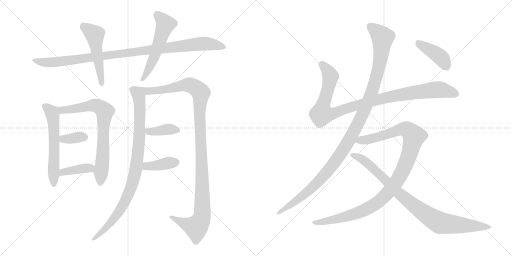
t = 0.00 s
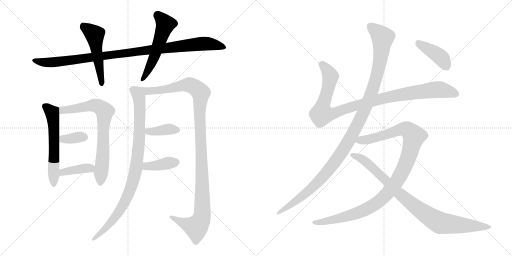
t = 2.68 s
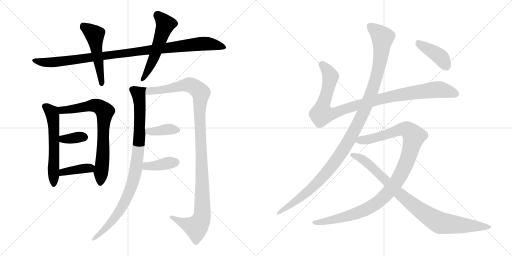
t = 5.35 s
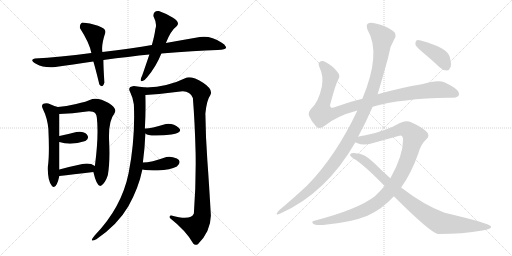
t = 8.03 s
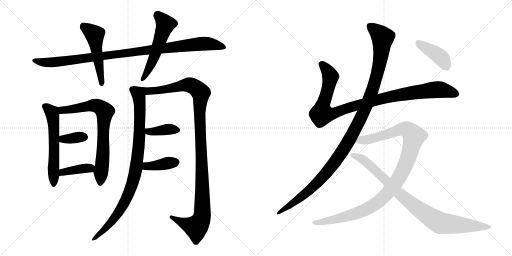
t = 10.70 s
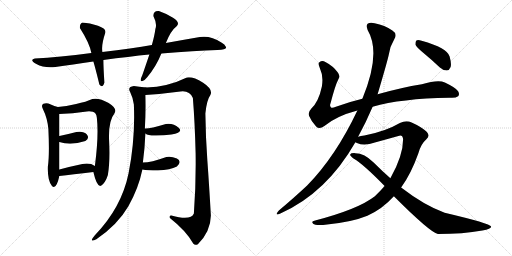
t = 13.38 s

The animated SVG that drew these frames (rendered in a browser with its animation timeline set to each time). Animation: 16 CSS @keyframes rules; one cycle of 13.38 s.

<svg version="1.1" viewBox="0 0 2048 1024" xmlns="http://www.w3.org/2000/svg">
  <g stroke="lightgray" stroke-dasharray="1,1" stroke-width="1" transform="scale(4, 4)">
    <line x1="0" y1="0" x2="256" y2="256"></line>
    <line x1="256" y1="0" x2="0" y2="256"></line>
    <line x1="128" y1="0" x2="128" y2="256"></line>
    <line x1="0" y1="128" x2="256" y2="128"></line>
    <line x1="256" y1="0" x2="512" y2="256"></line>
    <line x1="512" y1="0" x2="256" y2="256"></line>
    <line x1="384" y1="0" x2="384" y2="256"></line>
    <line x1="256" y1="128" x2="512" y2="128"></line>
  </g>
<g transform="scale(1, -1) translate(0, -850)">
   <style type="text/css">
    @keyframes keyframes0 {
      from {
       stroke: black;
       stroke-dashoffset: 1015;
       stroke-width: 128;
       }
       77% {
       animation-timing-function: step-end;
       stroke: black;
       stroke-dashoffset: 0;
       stroke-width: 128;
       }
       to {
       stroke: black;
       stroke-width: 1024;
       }
       }
       #make-me-a-hanzi-animation-0 {
         animation: keyframes0 1.076009s both;
         animation-delay: 0.000000s;
         animation-timing-function: linear;
       }
    @keyframes keyframes1 {
      from {
       stroke: black;
       stroke-dashoffset: 509;
       stroke-width: 128;
       }
       62% {
       animation-timing-function: step-end;
       stroke: black;
       stroke-dashoffset: 0;
       stroke-width: 128;
       }
       to {
       stroke: black;
       stroke-width: 1024;
       }
       }
       #make-me-a-hanzi-animation-1 {
         animation: keyframes1 0.664225s both;
         animation-delay: 1.076009s;
         animation-timing-function: linear;
       }
    @keyframes keyframes2 {
      from {
       stroke: black;
       stroke-dashoffset: 541;
       stroke-width: 128;
       }
       64% {
       animation-timing-function: step-end;
       stroke: black;
       stroke-dashoffset: 0;
       stroke-width: 128;
       }
       to {
       stroke: black;
       stroke-width: 1024;
       }
       }
       #make-me-a-hanzi-animation-2 {
         animation: keyframes2 0.690267s both;
         animation-delay: 1.740234s;
         animation-timing-function: linear;
       }
    @keyframes keyframes3 {
      from {
       stroke: black;
       stroke-dashoffset: 581;
       stroke-width: 128;
       }
       65% {
       animation-timing-function: step-end;
       stroke: black;
       stroke-dashoffset: 0;
       stroke-width: 128;
       }
       to {
       stroke: black;
       stroke-width: 1024;
       }
       }
       #make-me-a-hanzi-animation-3 {
         animation: keyframes3 0.722819s both;
         animation-delay: 2.430501s;
         animation-timing-function: linear;
       }
    @keyframes keyframes4 {
      from {
       stroke: black;
       stroke-dashoffset: 734;
       stroke-width: 128;
       }
       70% {
       animation-timing-function: step-end;
       stroke: black;
       stroke-dashoffset: 0;
       stroke-width: 128;
       }
       to {
       stroke: black;
       stroke-width: 1024;
       }
       }
       #make-me-a-hanzi-animation-4 {
         animation: keyframes4 0.847331s both;
         animation-delay: 3.153320s;
         animation-timing-function: linear;
       }
    @keyframes keyframes5 {
      from {
       stroke: black;
       stroke-dashoffset: 349;
       stroke-width: 128;
       }
       53% {
       animation-timing-function: step-end;
       stroke: black;
       stroke-dashoffset: 0;
       stroke-width: 128;
       }
       to {
       stroke: black;
       stroke-width: 1024;
       }
       }
       #make-me-a-hanzi-animation-5 {
         animation: keyframes5 0.534017s both;
         animation-delay: 4.000651s;
         animation-timing-function: linear;
       }
    @keyframes keyframes6 {
      from {
       stroke: black;
       stroke-dashoffset: 389;
       stroke-width: 128;
       }
       56% {
       animation-timing-function: step-end;
       stroke: black;
       stroke-dashoffset: 0;
       stroke-width: 128;
       }
       to {
       stroke: black;
       stroke-width: 1024;
       }
       }
       #make-me-a-hanzi-animation-6 {
         animation: keyframes6 0.566569s both;
         animation-delay: 4.534668s;
         animation-timing-function: linear;
       }
    @keyframes keyframes7 {
      from {
       stroke: black;
       stroke-dashoffset: 921;
       stroke-width: 128;
       }
       75% {
       animation-timing-function: step-end;
       stroke: black;
       stroke-dashoffset: 0;
       stroke-width: 128;
       }
       to {
       stroke: black;
       stroke-width: 1024;
       }
       }
       #make-me-a-hanzi-animation-7 {
         animation: keyframes7 0.999512s both;
         animation-delay: 5.101237s;
         animation-timing-function: linear;
       }
    @keyframes keyframes8 {
      from {
       stroke: black;
       stroke-dashoffset: 1129;
       stroke-width: 128;
       }
       79% {
       animation-timing-function: step-end;
       stroke: black;
       stroke-dashoffset: 0;
       stroke-width: 128;
       }
       to {
       stroke: black;
       stroke-width: 1024;
       }
       }
       #make-me-a-hanzi-animation-8 {
         animation: keyframes8 1.168783s both;
         animation-delay: 6.100749s;
         animation-timing-function: linear;
       }
    @keyframes keyframes9 {
      from {
       stroke: black;
       stroke-dashoffset: 387;
       stroke-width: 128;
       }
       56% {
       animation-timing-function: step-end;
       stroke: black;
       stroke-dashoffset: 0;
       stroke-width: 128;
       }
       to {
       stroke: black;
       stroke-width: 1024;
       }
       }
       #make-me-a-hanzi-animation-9 {
         animation: keyframes9 0.564941s both;
         animation-delay: 7.269532s;
         animation-timing-function: linear;
       }
    @keyframes keyframes10 {
      from {
       stroke: black;
       stroke-dashoffset: 385;
       stroke-width: 128;
       }
       56% {
       animation-timing-function: step-end;
       stroke: black;
       stroke-dashoffset: 0;
       stroke-width: 128;
       }
       to {
       stroke: black;
       stroke-width: 1024;
       }
       }
       #make-me-a-hanzi-animation-10 {
         animation: keyframes10 0.563314s both;
         animation-delay: 7.834473s;
         animation-timing-function: linear;
       }
    @keyframes keyframes11 {
      from {
       stroke: black;
       stroke-dashoffset: 1018;
       stroke-width: 128;
       }
       77% {
       animation-timing-function: step-end;
       stroke: black;
       stroke-dashoffset: 0;
       stroke-width: 128;
       }
       to {
       stroke: black;
       stroke-width: 1024;
       }
       }
       #make-me-a-hanzi-animation-11 {
         animation: keyframes11 1.078451s both;
         animation-delay: 8.397787s;
         animation-timing-function: linear;
       }
    @keyframes keyframes12 {
      from {
       stroke: black;
       stroke-dashoffset: 1170;
       stroke-width: 128;
       }
       79% {
       animation-timing-function: step-end;
       stroke: black;
       stroke-dashoffset: 0;
       stroke-width: 128;
       }
       to {
       stroke: black;
       stroke-width: 1024;
       }
       }
       #make-me-a-hanzi-animation-12 {
         animation: keyframes12 1.202148s both;
         animation-delay: 9.476238s;
         animation-timing-function: linear;
       }
    @keyframes keyframes13 {
      from {
       stroke: black;
       stroke-dashoffset: 1077;
       stroke-width: 128;
       }
       78% {
       animation-timing-function: step-end;
       stroke: black;
       stroke-dashoffset: 0;
       stroke-width: 128;
       }
       to {
       stroke: black;
       stroke-width: 1024;
       }
       }
       #make-me-a-hanzi-animation-13 {
         animation: keyframes13 1.126465s both;
         animation-delay: 10.678386s;
         animation-timing-function: linear;
       }
    @keyframes keyframes14 {
      from {
       stroke: black;
       stroke-dashoffset: 906;
       stroke-width: 128;
       }
       75% {
       animation-timing-function: step-end;
       stroke: black;
       stroke-dashoffset: 0;
       stroke-width: 128;
       }
       to {
       stroke: black;
       stroke-width: 1024;
       }
       }
       #make-me-a-hanzi-animation-14 {
         animation: keyframes14 0.987305s both;
         animation-delay: 11.804851s;
         animation-timing-function: linear;
       }
    @keyframes keyframes15 {
      from {
       stroke: black;
       stroke-dashoffset: 408;
       stroke-width: 128;
       }
       57% {
       animation-timing-function: step-end;
       stroke: black;
       stroke-dashoffset: 0;
       stroke-width: 128;
       }
       to {
       stroke: black;
       stroke-width: 1024;
       }
       }
       #make-me-a-hanzi-animation-15 {
         animation: keyframes15 0.582031s both;
         animation-delay: 12.792156s;
         animation-timing-function: linear;
       }
</style>
<path d="M 413.5 610.0 Q 517.5 624.0 597.5 632.0 L 645.5 636.0 Q 779.5 647.0 869.5 650.0 Q 908.5 652.0 904.0 662.5 Q 899.5 673.0 885.5 680.0 Q 842.5 709.0 799.5 702.0 Q 735.5 691.0 663.5 678.0 L 607.5 670.0 Q 530.5 656.0 409.5 642.0 L 365.5 638.0 Q 235.5 621.0 139.5 616.0 Q 115.5 611.0 145.5 594.0 Q 175.5 577.0 221.5 582.0 Q 288.5 591.0 373.5 604.0 L 413.5 610.0 Z" fill="lightgray"></path> 
<path d="M 397.5 512.0 Q 410.5 495.0 417.5 520.0 Q 413.5 584.0 413.5 610.0 L 409.5 642.0 Q 404.5 670.0 421.5 720.0 Q 425.5 735.0 392.0 747.0 Q 358.5 759.0 329.5 760.0 Q 318.5 755.0 319.5 738.0 Q 357.5 679.0 365.5 638.0 L 373.5 604.0 Q 382.5 574.0 397.5 512.0 Z" fill="lightgray"></path> 
<path d="M 597.5 632.0 Q 575.5 567.0 569.5 550.0 Q 556.5 523.0 568.0 525.5 Q 579.5 528.0 589.5 542.0 Q 624.5 584.0 645.5 636.0 L 663.5 678.0 Q 682.5 727.0 707.5 746.0 Q 721.5 761.0 692.0 779.0 Q 662.5 797.0 635.5 806.0 Q 613.5 808.0 613.5 786.0 Q 629.5 754.0 621.5 734.0 Q 618.5 709.0 607.5 670.0 L 597.5 632.0 Z" fill="lightgray"></path> 
<path d="M 191.5 184.0 Q 189.5 131.0 206.5 108.0 Q 223.5 85.0 237.5 146.0 L 237.5 172.0 Q 237.5 230.0 237.5 282.0 L 237.5 306.0 L 237.5 394.0 C 237.5 420.0 237.5 420.0 231.5 422.0 Q 215.5 426.0 193.5 436.0 Q 183.5 439.0 173.5 435.0 Q 163.5 430.0 171.5 414.0 Q 189.5 378.0 193.5 334.0 Q 198.5 232.0 191.5 184.0 Z" fill="lightgray"></path> 
<path d="M 373.5 162.0 Q 388.5 97.0 405.5 108.0 Q 421.5 119.0 431.5 150.0 Q 440.5 204.0 436.5 285.0 Q 432.5 365.0 457.5 396.0 Q 471.5 415.0 434.5 438.0 Q 396.5 460.0 369.5 454.0 Q 345.5 443.0 304.5 434.0 Q 263.5 424.0 231.5 422.0 C 201.5 419.0 207.5 393.0 237.5 394.0 Q 289.5 396.0 347.5 404.0 Q 357.5 406.0 371.5 403.0 Q 385.5 400.0 387.5 378.0 Q 395.5 307.0 379.5 186.0 C 375.5 156.0 371.5 170.0 373.5 162.0 Z" fill="lightgray"></path> 
<path d="M 237.5 282.0 Q 283.5 267.0 341.5 286.0 Q 359.5 297.0 347.5 312.0 Q 334.5 327.0 305.5 322.0 Q 275.5 314.0 237.5 306.0 C 208.5 300.0 208.5 291.0 237.5 282.0 Z" fill="lightgray"></path> 
<path d="M 237.5 146.0 Q 287.5 152.0 373.5 162.0 C 403.5 165.0 404.5 169.0 379.5 186.0 Q 360.5 200.0 329.5 194.0 Q 281.5 184.0 237.5 172.0 C 208.5 164.0 207.5 142.0 237.5 146.0 Z" fill="lightgray"></path> 
<path d="M 585.5 500.0 Q 554.5 503.0 535.5 506.0 Q 508.5 503.0 520.5 482.0 Q 531.5 460.0 535.5 432.0 Q 541.5 296.0 514.5 158.0 Q 486.5 20.0 379.5 -91.0 Q 352.5 -123.0 385.5 -107.0 Q 471.5 -48.0 513.5 25.0 Q 554.5 98.0 569.5 172.0 L 571.5 200.0 Q 579.5 261.0 581.5 316.0 L 579.5 336.0 Q 583.5 407.0 581.5 470.0 C 580.5 500.0 590.5 500.0 585.5 500.0 Z" fill="lightgray"></path> 
<path d="M 791.5 -127.0 Q 842.5 -76.0 843.5 -12.0 Q 836.5 111.0 829.5 207.0 Q 822.5 303.0 821.5 396.0 Q 826.5 449.0 841.5 470.0 Q 853.5 492.0 812.5 519.0 Q 770.5 545.0 747.5 540.0 Q 669.5 502.0 585.5 500.0 C 555.5 498.0 551.5 468.0 581.5 470.0 Q 655.5 475.0 721.5 484.0 Q 758.5 489.0 771.5 458.0 Q 779.5 358.0 782.5 237.0 Q 784.5 116.0 775.5 -4.0 Q 763.5 -34.0 685.5 -12.0 Q 676.5 -11.0 679.5 -22.0 Q 745.5 -74.0 773.5 -125.0 Q 779.5 -132.0 791.5 -127.0 Z" fill="lightgray"></path> 
<path d="M 581.5 316.0 Q 592.5 307.0 624.5 308.0 Q 656.5 308.0 685.5 312.0 Q 735.5 320.0 714.5 339.0 Q 693.5 358.0 663.5 354.0 Q 595.5 334.0 579.5 336.0 C 549.5 337.0 556.5 332.0 581.5 316.0 Z" fill="lightgray"></path> 
<path d="M 569.5 172.0 Q 589.5 168.0 631.5 168.0 Q 681.5 171.0 707.5 184.0 Q 729.5 205.0 707.5 216.0 Q 684.5 226.0 665.5 222.0 Q 604.5 200.0 571.5 200.0 C 541.5 199.0 539.5 177.0 569.5 172.0 Z" fill="lightgray"></path> 
<path d="M 1490.5 423.5 Q 1604.5 456.5 1796.5 459.5 Q 1821.5 456.5 1832.5 465.5 Q 1839.5 472.5 1832.5 485.5 Q 1825.5 498.5 1779.5 520.5 Q 1752.5 532.5 1687.5 513.5 Q 1606.5 500.5 1510.5 473.5 L 1449.5 455.5 Q 1394.5 442.5 1343.5 423.5 Q 1327.5 416.5 1323.5 421.5 Q 1317.5 425.5 1322.5 438.5 Q 1341.5 511.5 1353.5 533.5 Q 1362.5 546.5 1350.5 561.5 Q 1332.5 586.5 1301.5 602.5 Q 1288.5 609.5 1277.5 601.5 Q 1270.5 597.5 1279.5 577.5 Q 1294.5 546.5 1287.5 504.5 Q 1274.5 443.5 1245.5 416.5 Q 1230.5 400.5 1236.5 386.5 Q 1245.5 364.5 1264.5 344.5 Q 1277.5 331.5 1297.5 346.5 Q 1345.5 386.5 1429.5 408.5 L 1490.5 423.5 Z" fill="lightgray"></path> 
<path d="M 1432.5 303.5 Q 1465.5 364.5 1490.5 423.5 L 1510.5 473.5 Q 1550.5 608.5 1555.5 633.5 Q 1559.5 664.5 1577.5 694.5 Q 1590.5 715.5 1569.5 728.5 Q 1539.5 749.5 1498.5 757.5 Q 1479.5 761.5 1470.5 755.5 Q 1463.5 748.5 1470.5 730.5 Q 1525.5 637.5 1449.5 455.5 L 1429.5 408.5 Q 1342.5 224.5 1228.5 108.5 Q 1179.5 62.5 1115.5 8.5 Q 1108.5 1.5 1106.5 -4.5 Q 1105.5 -11.5 1121.5 -3.5 Q 1305.5 78.5 1421.5 281.5 L 1432.5 303.5 Z" fill="lightgray"></path> 
<path d="M 1604.5 100.5 Q 1644.5 155.5 1673.5 237.5 Q 1683.5 274.5 1705.5 293.5 Q 1723.5 308.5 1704.5 325.5 Q 1682.5 344.5 1646.5 360.5 Q 1624.5 369.5 1599.5 358.5 Q 1541.5 324.5 1457.5 308.5 Q 1442.5 307.5 1432.5 303.5 C 1403.5 297.5 1393.5 290.5 1421.5 281.5 Q 1422.5 280.5 1427.5 278.5 Q 1457.5 265.5 1499.5 280.5 L 1593.5 306.5 Q 1609.5 313.5 1612.5 294.5 Q 1612.5 227.5 1561.5 137.5 L 1538.5 106.5 Q 1520.5 85.5 1499.5 65.5 Q 1432.5 13.5 1260.5 -31.5 Q 1242.5 -34.5 1252.5 -44.5 Q 1259.5 -51.5 1292.5 -49.5 Q 1404.5 -39.5 1469.5 -12.5 Q 1529.5 14.5 1575.5 65.5 L 1604.5 100.5 Z" fill="lightgray"></path> 
<path d="M 1575.5 65.5 Q 1719.5 -78.5 1751.5 -85.5 Q 1851.5 -85.5 1929.5 -71.5 Q 1966.5 -65.5 1964.5 -55.5 Q 1961.5 -43.5 1778.5 -0.5 Q 1696.5 29.5 1604.5 100.5 L 1561.5 137.5 Q 1527.5 167.5 1494.5 200.5 Q 1457.5 237.5 1421.5 237.5 Q 1403.5 238.5 1400.5 232.5 Q 1399.5 225.5 1415.5 215.5 Q 1452.5 194.5 1538.5 106.5 L 1575.5 65.5 Z" fill="lightgray"></path> 
<path d="M 1690.5 641.5 Q 1724.5 613.5 1759.5 580.5 Q 1772.5 568.5 1787.5 568.5 Q 1797.5 569.5 1802.5 582.5 Q 1806.5 595.5 1798.5 624.5 Q 1789.5 658.5 1686.5 687.5 Q 1671.5 691.5 1665.5 688.5 Q 1661.5 684.5 1661.5 672.5 Q 1665.5 662.5 1690.5 641.5 Z" fill="lightgray"></path> 
      <clipPath id="make-me-a-hanzi-clip-0">
      <path d="M 413.5 610.0 Q 517.5 624.0 597.5 632.0 L 645.5 636.0 Q 779.5 647.0 869.5 650.0 Q 908.5 652.0 904.0 662.5 Q 899.5 673.0 885.5 680.0 Q 842.5 709.0 799.5 702.0 Q 735.5 691.0 663.5 678.0 L 607.5 670.0 Q 530.5 656.0 409.5 642.0 L 365.5 638.0 Q 235.5 621.0 139.5 616.0 Q 115.5 611.0 145.5 594.0 Q 175.5 577.0 221.5 582.0 Q 288.5 591.0 373.5 604.0 L 413.5 610.0 Z" fill="lightgray"></path>
      </clipPath>
      <path clip-path="url(#make-me-a-hanzi-clip-0)" d="M 140.5 604.0 L 211.5 600.0 L 819.5 676.0 L 893.5 662.0 " fill="none" id="make-me-a-hanzi-animation-0" stroke-dasharray="887 1774" stroke-linecap="round"></path>

      <clipPath id="make-me-a-hanzi-clip-1">
      <path d="M 397.5 512.0 Q 410.5 495.0 417.5 520.0 Q 413.5 584.0 413.5 610.0 L 409.5 642.0 Q 404.5 670.0 421.5 720.0 Q 425.5 735.0 392.0 747.0 Q 358.5 759.0 329.5 760.0 Q 318.5 755.0 319.5 738.0 Q 357.5 679.0 365.5 638.0 L 373.5 604.0 Q 382.5 574.0 397.5 512.0 Z" fill="lightgray"></path>
      </clipPath>
      <path clip-path="url(#make-me-a-hanzi-clip-1)" d="M 335.5 746.0 L 378.5 711.0 L 407.5 516.0 " fill="none" id="make-me-a-hanzi-animation-1" stroke-dasharray="381 762" stroke-linecap="round"></path>

      <clipPath id="make-me-a-hanzi-clip-2">
      <path d="M 597.5 632.0 Q 575.5 567.0 569.5 550.0 Q 556.5 523.0 568.0 525.5 Q 579.5 528.0 589.5 542.0 Q 624.5 584.0 645.5 636.0 L 663.5 678.0 Q 682.5 727.0 707.5 746.0 Q 721.5 761.0 692.0 779.0 Q 662.5 797.0 635.5 806.0 Q 613.5 808.0 613.5 786.0 Q 629.5 754.0 621.5 734.0 Q 618.5 709.0 607.5 670.0 L 597.5 632.0 Z" fill="lightgray"></path>
      </clipPath>
      <path clip-path="url(#make-me-a-hanzi-clip-2)" d="M 630.5 789.0 L 661.5 752.0 L 617.5 623.0 L 570.5 534.0 " fill="none" id="make-me-a-hanzi-animation-2" stroke-dasharray="413 826" stroke-linecap="round"></path>

      <clipPath id="make-me-a-hanzi-clip-3">
      <path d="M 191.5 184.0 Q 189.5 131.0 206.5 108.0 Q 223.5 85.0 237.5 146.0 L 237.5 172.0 Q 237.5 230.0 237.5 282.0 L 237.5 306.0 L 237.5 394.0 C 237.5 420.0 237.5 420.0 231.5 422.0 Q 215.5 426.0 193.5 436.0 Q 183.5 439.0 173.5 435.0 Q 163.5 430.0 171.5 414.0 Q 189.5 378.0 193.5 334.0 Q 198.5 232.0 191.5 184.0 Z" fill="lightgray"></path>
      </clipPath>
      <path clip-path="url(#make-me-a-hanzi-clip-3)" d="M 180.5 423.0 L 207.5 400.0 L 211.5 387.0 L 217.5 275.0 L 215.5 111.0 " fill="none" id="make-me-a-hanzi-animation-3" stroke-dasharray="453 906" stroke-linecap="round"></path>

      <clipPath id="make-me-a-hanzi-clip-4">
      <path d="M 373.5 162.0 Q 388.5 97.0 405.5 108.0 Q 421.5 119.0 431.5 150.0 Q 440.5 204.0 436.5 285.0 Q 432.5 365.0 457.5 396.0 Q 471.5 415.0 434.5 438.0 Q 396.5 460.0 369.5 454.0 Q 345.5 443.0 304.5 434.0 Q 263.5 424.0 231.5 422.0 C 201.5 419.0 207.5 393.0 237.5 394.0 Q 289.5 396.0 347.5 404.0 Q 357.5 406.0 371.5 403.0 Q 385.5 400.0 387.5 378.0 Q 395.5 307.0 379.5 186.0 C 375.5 156.0 371.5 170.0 373.5 162.0 Z" fill="lightgray"></path>
      </clipPath>
      <path clip-path="url(#make-me-a-hanzi-clip-4)" d="M 238.5 416.0 L 259.5 409.0 L 378.5 429.0 L 401.5 420.0 L 418.5 404.0 L 411.5 226.0 L 399.5 118.0 " fill="none" id="make-me-a-hanzi-animation-4" stroke-dasharray="606 1212" stroke-linecap="round"></path>

      <clipPath id="make-me-a-hanzi-clip-5">
      <path d="M 237.5 282.0 Q 283.5 267.0 341.5 286.0 Q 359.5 297.0 347.5 312.0 Q 334.5 327.0 305.5 322.0 Q 275.5 314.0 237.5 306.0 C 208.5 300.0 208.5 291.0 237.5 282.0 Z" fill="lightgray"></path>
      </clipPath>
      <path clip-path="url(#make-me-a-hanzi-clip-5)" d="M 246.5 288.0 L 252.5 294.0 L 336.5 301.0 " fill="none" id="make-me-a-hanzi-animation-5" stroke-dasharray="221 442" stroke-linecap="round"></path>

      <clipPath id="make-me-a-hanzi-clip-6">
      <path d="M 237.5 146.0 Q 287.5 152.0 373.5 162.0 C 403.5 165.0 404.5 169.0 379.5 186.0 Q 360.5 200.0 329.5 194.0 Q 281.5 184.0 237.5 172.0 C 208.5 164.0 207.5 142.0 237.5 146.0 Z" fill="lightgray"></path>
      </clipPath>
      <path clip-path="url(#make-me-a-hanzi-clip-6)" d="M 242.5 153.0 L 263.5 165.0 L 370.5 182.0 " fill="none" id="make-me-a-hanzi-animation-6" stroke-dasharray="261 522" stroke-linecap="round"></path>

      <clipPath id="make-me-a-hanzi-clip-7">
      <path d="M 585.5 500.0 Q 554.5 503.0 535.5 506.0 Q 508.5 503.0 520.5 482.0 Q 531.5 460.0 535.5 432.0 Q 541.5 296.0 514.5 158.0 Q 486.5 20.0 379.5 -91.0 Q 352.5 -123.0 385.5 -107.0 Q 471.5 -48.0 513.5 25.0 Q 554.5 98.0 569.5 172.0 L 571.5 200.0 Q 579.5 261.0 581.5 316.0 L 579.5 336.0 Q 583.5 407.0 581.5 470.0 C 580.5 500.0 590.5 500.0 585.5 500.0 Z" fill="lightgray"></path>
      </clipPath>
      <path clip-path="url(#make-me-a-hanzi-clip-7)" d="M 577.5 493.0 L 553.5 474.0 L 559.5 434.0 L 556.5 283.0 L 543.5 170.0 L 522.5 98.0 L 492.5 29.0 L 470.5 -5.0 L 424.5 -62.0 L 388.5 -97.0 L 374.5 -102.0 " fill="none" id="make-me-a-hanzi-animation-7" stroke-dasharray="793 1586" stroke-linecap="round"></path>

      <clipPath id="make-me-a-hanzi-clip-8">
      <path d="M 791.5 -127.0 Q 842.5 -76.0 843.5 -12.0 Q 836.5 111.0 829.5 207.0 Q 822.5 303.0 821.5 396.0 Q 826.5 449.0 841.5 470.0 Q 853.5 492.0 812.5 519.0 Q 770.5 545.0 747.5 540.0 Q 669.5 502.0 585.5 500.0 C 555.5 498.0 551.5 468.0 581.5 470.0 Q 655.5 475.0 721.5 484.0 Q 758.5 489.0 771.5 458.0 Q 779.5 358.0 782.5 237.0 Q 784.5 116.0 775.5 -4.0 Q 763.5 -34.0 685.5 -12.0 Q 676.5 -11.0 679.5 -22.0 Q 745.5 -74.0 773.5 -125.0 Q 779.5 -132.0 791.5 -127.0 Z" fill="lightgray"></path>
      </clipPath>
      <path clip-path="url(#make-me-a-hanzi-clip-8)" d="M 589.5 477.0 L 598.5 486.0 L 667.5 493.0 L 752.5 511.0 L 787.5 495.0 L 802.5 479.0 L 798.5 377.0 L 808.5 -18.0 L 784.5 -58.0 L 741.5 -46.0 L 691.5 -22.0 " fill="none" id="make-me-a-hanzi-animation-8" stroke-dasharray="1001 2002" stroke-linecap="round"></path>

      <clipPath id="make-me-a-hanzi-clip-9">
      <path d="M 581.5 316.0 Q 592.5 307.0 624.5 308.0 Q 656.5 308.0 685.5 312.0 Q 735.5 320.0 714.5 339.0 Q 693.5 358.0 663.5 354.0 Q 595.5 334.0 579.5 336.0 C 549.5 337.0 556.5 332.0 581.5 316.0 Z" fill="lightgray"></path>
      </clipPath>
      <path clip-path="url(#make-me-a-hanzi-clip-9)" d="M 582.5 331.0 L 600.5 323.0 L 671.5 333.0 L 710.5 329.0 " fill="none" id="make-me-a-hanzi-animation-9" stroke-dasharray="259 518" stroke-linecap="round"></path>

      <clipPath id="make-me-a-hanzi-clip-10">
      <path d="M 569.5 172.0 Q 589.5 168.0 631.5 168.0 Q 681.5 171.0 707.5 184.0 Q 729.5 205.0 707.5 216.0 Q 684.5 226.0 665.5 222.0 Q 604.5 200.0 571.5 200.0 C 541.5 199.0 539.5 177.0 569.5 172.0 Z" fill="lightgray"></path>
      </clipPath>
      <path clip-path="url(#make-me-a-hanzi-clip-10)" d="M 576.5 193.0 L 586.5 185.0 L 701.5 200.0 " fill="none" id="make-me-a-hanzi-animation-10" stroke-dasharray="257 514" stroke-linecap="round"></path>

      <clipPath id="make-me-a-hanzi-clip-11">
      <path d="M 1490.5 423.5 Q 1604.5 456.5 1796.5 459.5 Q 1821.5 456.5 1832.5 465.5 Q 1839.5 472.5 1832.5 485.5 Q 1825.5 498.5 1779.5 520.5 Q 1752.5 532.5 1687.5 513.5 Q 1606.5 500.5 1510.5 473.5 L 1449.5 455.5 Q 1394.5 442.5 1343.5 423.5 Q 1327.5 416.5 1323.5 421.5 Q 1317.5 425.5 1322.5 438.5 Q 1341.5 511.5 1353.5 533.5 Q 1362.5 546.5 1350.5 561.5 Q 1332.5 586.5 1301.5 602.5 Q 1288.5 609.5 1277.5 601.5 Q 1270.5 597.5 1279.5 577.5 Q 1294.5 546.5 1287.5 504.5 Q 1274.5 443.5 1245.5 416.5 Q 1230.5 400.5 1236.5 386.5 Q 1245.5 364.5 1264.5 344.5 Q 1277.5 331.5 1297.5 346.5 Q 1345.5 386.5 1429.5 408.5 L 1490.5 423.5 Z" fill="lightgray"></path>
      </clipPath>
      <path clip-path="url(#make-me-a-hanzi-clip-11)" d="M 1287.5 593.5 L 1320.5 547.5 L 1306.5 473.5 L 1289.5 425.5 L 1287.5 394.5 L 1338.5 398.5 L 1508.5 451.5 L 1644.5 478.5 L 1764.5 491.5 L 1821.5 474.5 " fill="none" id="make-me-a-hanzi-animation-11" stroke-dasharray="890 1780" stroke-linecap="round"></path>

      <clipPath id="make-me-a-hanzi-clip-12">
      <path d="M 1432.5 303.5 Q 1465.5 364.5 1490.5 423.5 L 1510.5 473.5 Q 1550.5 608.5 1555.5 633.5 Q 1559.5 664.5 1577.5 694.5 Q 1590.5 715.5 1569.5 728.5 Q 1539.5 749.5 1498.5 757.5 Q 1479.5 761.5 1470.5 755.5 Q 1463.5 748.5 1470.5 730.5 Q 1525.5 637.5 1449.5 455.5 L 1429.5 408.5 Q 1342.5 224.5 1228.5 108.5 Q 1179.5 62.5 1115.5 8.5 Q 1108.5 1.5 1106.5 -4.5 Q 1105.5 -11.5 1121.5 -3.5 Q 1305.5 78.5 1421.5 281.5 L 1432.5 303.5 Z" fill="lightgray"></path>
      </clipPath>
      <path clip-path="url(#make-me-a-hanzi-clip-12)" d="M 1479.5 746.5 L 1530.5 700.5 L 1521.5 613.5 L 1491.5 492.5 L 1428.5 348.5 L 1368.5 243.5 L 1289.5 141.5 L 1212.5 67.5 L 1113.5 0.5 " fill="none" id="make-me-a-hanzi-animation-12" stroke-dasharray="1042 2084" stroke-linecap="round"></path>

      <clipPath id="make-me-a-hanzi-clip-13">
      <path d="M 1604.5 100.5 Q 1644.5 155.5 1673.5 237.5 Q 1683.5 274.5 1705.5 293.5 Q 1723.5 308.5 1704.5 325.5 Q 1682.5 344.5 1646.5 360.5 Q 1624.5 369.5 1599.5 358.5 Q 1541.5 324.5 1457.5 308.5 Q 1442.5 307.5 1432.5 303.5 C 1403.5 297.5 1393.5 290.5 1421.5 281.5 Q 1422.5 280.5 1427.5 278.5 Q 1457.5 265.5 1499.5 280.5 L 1593.5 306.5 Q 1609.5 313.5 1612.5 294.5 Q 1612.5 227.5 1561.5 137.5 L 1538.5 106.5 Q 1520.5 85.5 1499.5 65.5 Q 1432.5 13.5 1260.5 -31.5 Q 1242.5 -34.5 1252.5 -44.5 Q 1259.5 -51.5 1292.5 -49.5 Q 1404.5 -39.5 1469.5 -12.5 Q 1529.5 14.5 1575.5 65.5 L 1604.5 100.5 Z" fill="lightgray"></path>
      </clipPath>
      <path clip-path="url(#make-me-a-hanzi-clip-13)" d="M 1427.5 285.5 L 1486.5 295.5 L 1615.5 334.5 L 1630.5 330.5 L 1656.5 305.5 L 1629.5 210.5 L 1605.5 156.5 L 1569.5 100.5 L 1521.5 49.5 L 1477.5 19.5 L 1421.5 -4.5 L 1300.5 -36.5 L 1259.5 -39.5 " fill="none" id="make-me-a-hanzi-animation-13" stroke-dasharray="949 1898" stroke-linecap="round"></path>

      <clipPath id="make-me-a-hanzi-clip-14">
      <path d="M 1575.5 65.5 Q 1719.5 -78.5 1751.5 -85.5 Q 1851.5 -85.5 1929.5 -71.5 Q 1966.5 -65.5 1964.5 -55.5 Q 1961.5 -43.5 1778.5 -0.5 Q 1696.5 29.5 1604.5 100.5 L 1561.5 137.5 Q 1527.5 167.5 1494.5 200.5 Q 1457.5 237.5 1421.5 237.5 Q 1403.5 238.5 1400.5 232.5 Q 1399.5 225.5 1415.5 215.5 Q 1452.5 194.5 1538.5 106.5 L 1575.5 65.5 Z" fill="lightgray"></path>
      </clipPath>
      <path clip-path="url(#make-me-a-hanzi-clip-14)" d="M 1406.5 230.5 L 1455.5 209.5 L 1600.5 71.5 L 1672.5 14.5 L 1747.5 -34.5 L 1761.5 -41.5 L 1821.5 -48.5 L 1960.5 -57.5 " fill="none" id="make-me-a-hanzi-animation-14" stroke-dasharray="778 1556" stroke-linecap="round"></path>

      <clipPath id="make-me-a-hanzi-clip-15">
      <path d="M 1690.5 641.5 Q 1724.5 613.5 1759.5 580.5 Q 1772.5 568.5 1787.5 568.5 Q 1797.5 569.5 1802.5 582.5 Q 1806.5 595.5 1798.5 624.5 Q 1789.5 658.5 1686.5 687.5 Q 1671.5 691.5 1665.5 688.5 Q 1661.5 684.5 1661.5 672.5 Q 1665.5 662.5 1690.5 641.5 Z" fill="lightgray"></path>
      </clipPath>
      <path clip-path="url(#make-me-a-hanzi-clip-15)" d="M 1670.5 682.5 L 1764.5 619.5 L 1784.5 586.5 " fill="none" id="make-me-a-hanzi-animation-15" stroke-dasharray="280 560" stroke-linecap="round"></path>

</g>
</svg>
